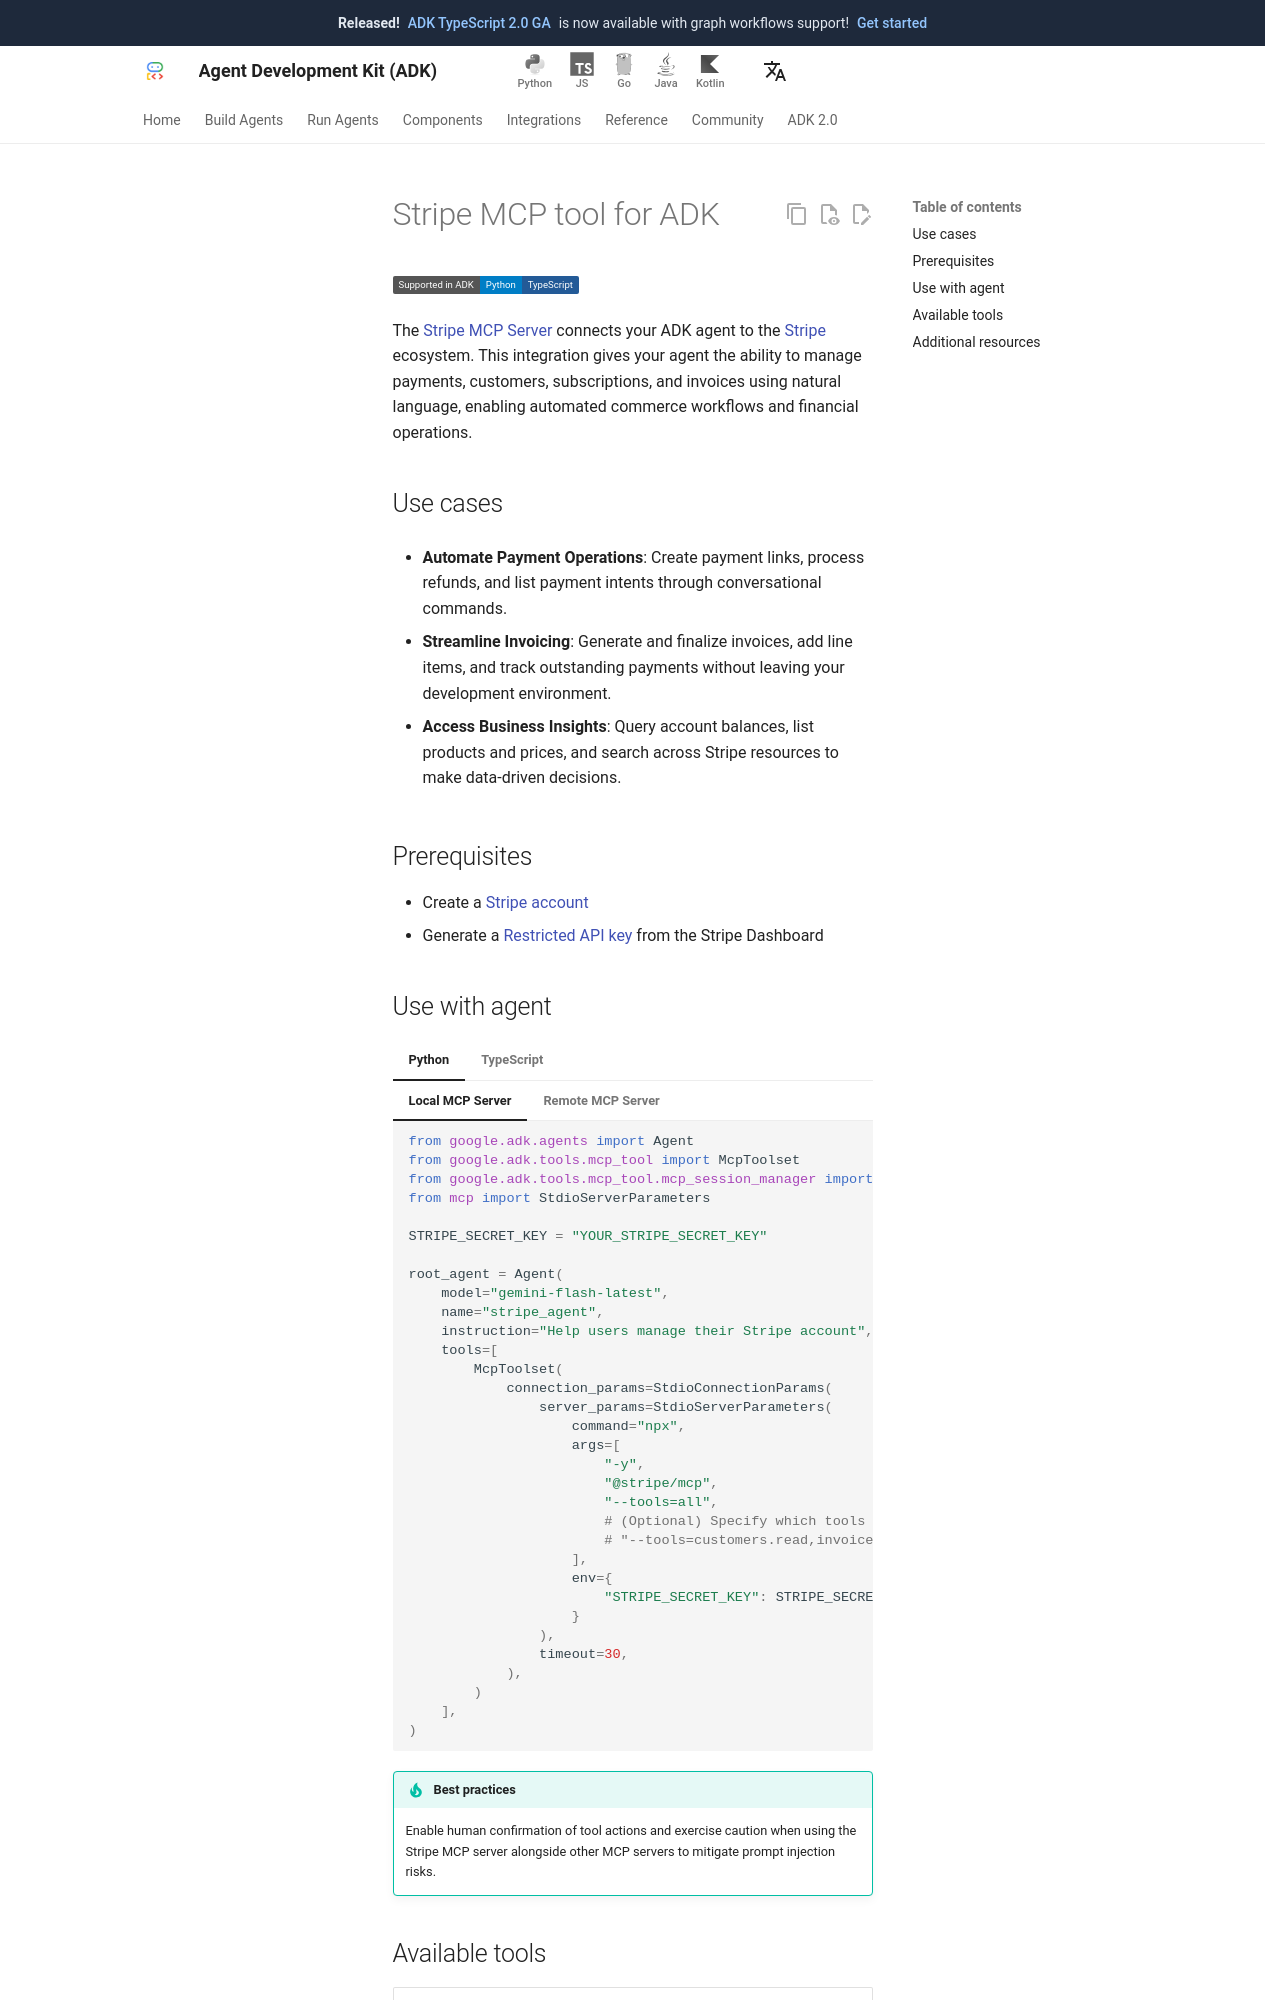

repository: adk-labs/adk-docs · page: integrations/stripe/index.html · generator: mkdocs

---
catalog_title: Stripe
catalog_description: Manage payments, customers, subscriptions, and invoices
catalog_icon: /integrations/assets/stripe.png
catalog_tags: ["mcp"]
---

# Stripe MCP tool for ADK

<div class="language-support-tag">
  <span class="lst-supported">Supported in ADK</span><span class="lst-python">Python</span><span class="lst-typescript">TypeScript</span>
</div>

The [Stripe MCP Server](https://docs.stripe.com/mcp) connects your ADK agent to
the [Stripe](https://stripe.com/) ecosystem. This integration gives your agent
the ability to manage payments, customers, subscriptions, and invoices using
natural language, enabling automated commerce workflows and financial
operations.

## Use cases

- **Automate Payment Operations**: Create payment links, process refunds, and
  list payment intents through conversational commands.

- **Streamline Invoicing**: Generate and finalize invoices, add line items, and
  track outstanding payments without leaving your development environment.

- **Access Business Insights**: Query account balances, list products and
  prices, and search across Stripe resources to make data-driven decisions.

## Prerequisites

- Create a [Stripe account](https://dashboard.stripe.com/register)
- Generate a [Restricted API key](https://dashboard.stripe.com/apikeys) from the
  Stripe Dashboard
